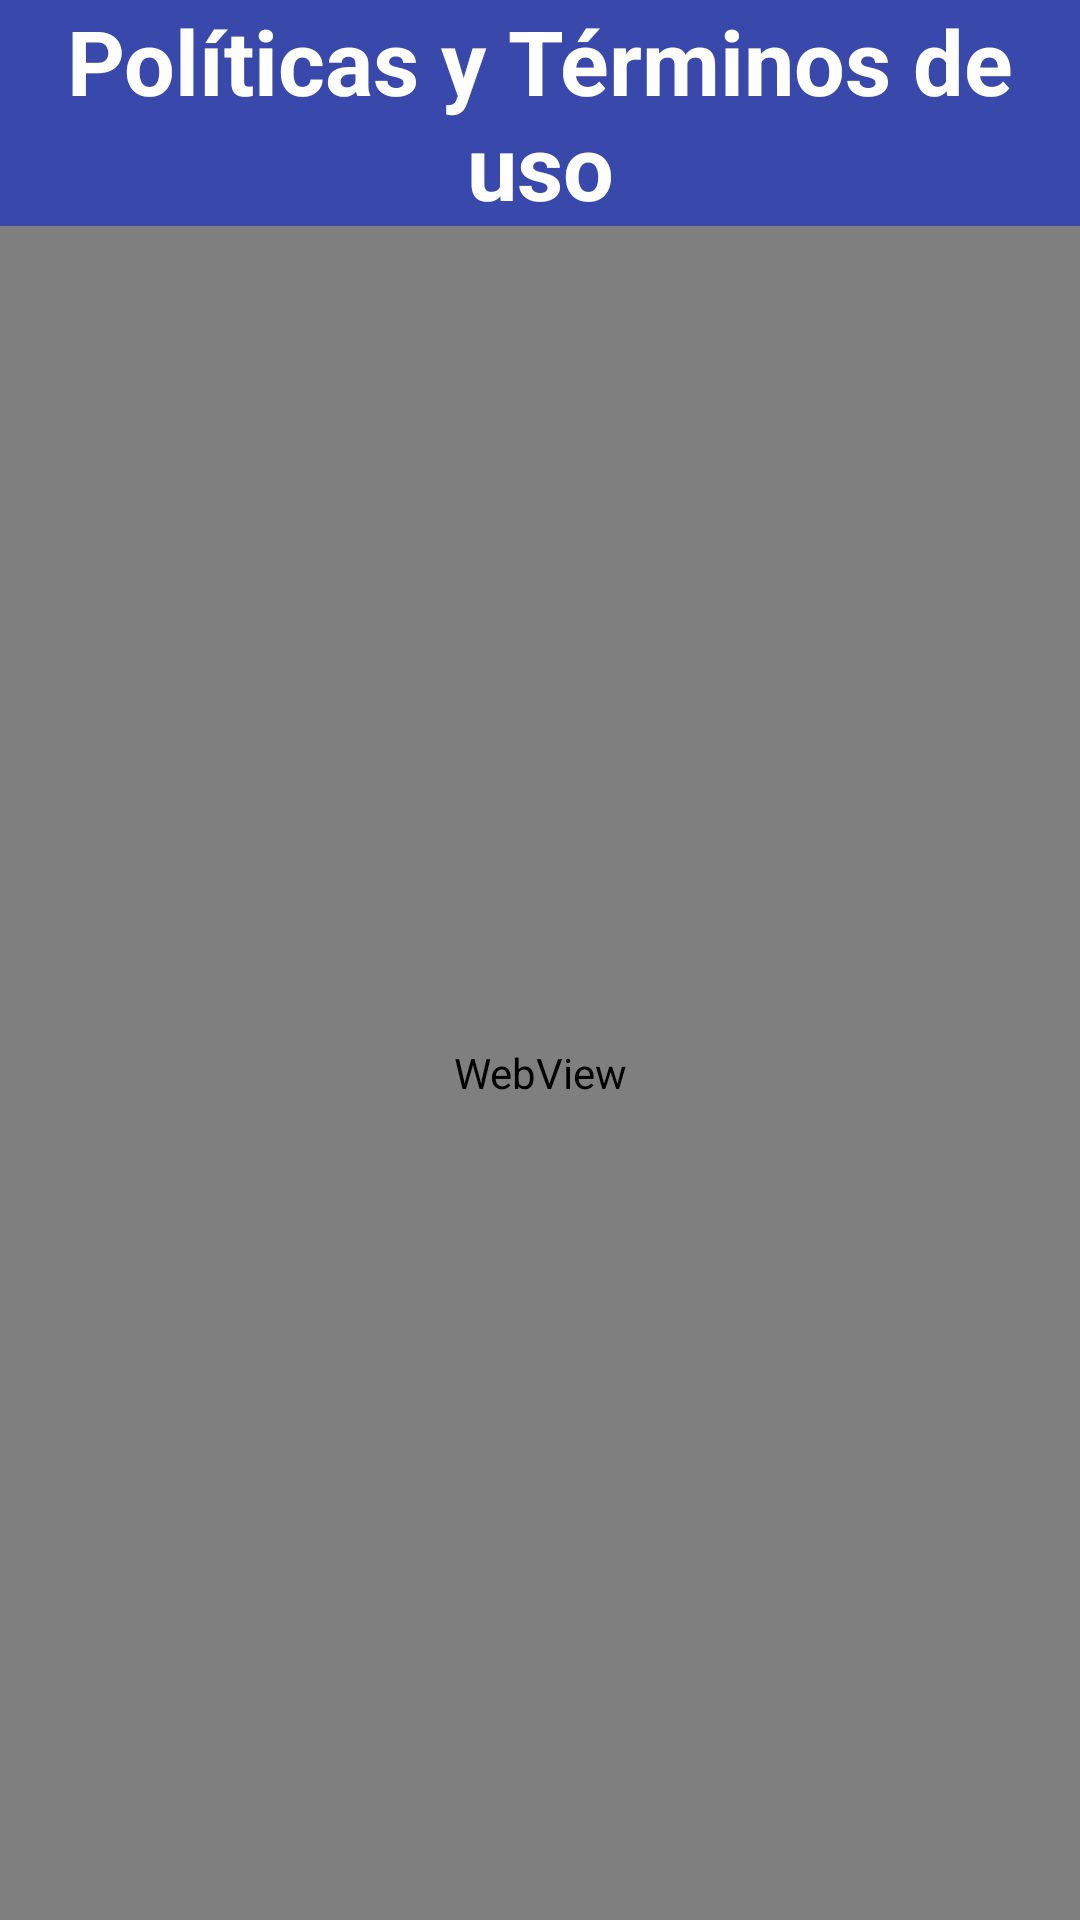

Reconstruct the res/layout file that produces this screen, plus the resources it refers to.
<!-- AndroidManifest.xml: application theme AppTheme -->
<!-- res/layout/activity_politica.xml -->
<?xml version="1.0" encoding="utf-8"?>
<RelativeLayout xmlns:android="http://schemas.android.com/apk/res/android"
    android:layout_width="match_parent"
    android:layout_height="match_parent"
    android:background="@color/colrorPolitics">

    <LinearLayout
        android:layout_width="match_parent"
        android:layout_height="match_parent"
        android:layout_centerInParent="true"
        android:gravity="center_horizontal"
        android:orientation="vertical">


        <TextView
            android:layout_width="wrap_content"
            android:layout_height="wrap_content"
            android:text="@string/politics_title"
            android:textAlignment="center"
            android:textColor="@android:color/white"
            android:textSize="@dimen/slide_title"
            android:textStyle="bold" />

        <WebView  xmlns:android="http://schemas.android.com/apk/res/android"
            android:id="@+id/myBrowser"
            android:layout_width="fill_parent"
            android:layout_height="fill_parent"
            />

    </LinearLayout>
</RelativeLayout>
<!-- resources referenced by this layout -->
<resources>
  <color name="colrorPolitics">#3949AB</color>
  <dimen name="slide_title">30dp</dimen>
  <string name="politics_title">Políticas y Términos de uso</string>
  <style name="AppTheme" parent="Theme.AppCompat.Light.DarkActionBar">
          
          <item name="colorPrimary">@color/colorPrimary</item>
          <item name="colorPrimaryDark">@color/colorPrimaryDark</item>
          <item name="colorAccent">@color/colorAccent</item>
          <item name="windowActionBar">false</item>
          <item name="windowNoTitle">true</item>
      </style>
  <color name="colorPrimary">#3F51B5</color>
  <color name="colorPrimaryDark">#303F9F</color>
  <color name="colorAccent">#FF4081</color>
</resources>
